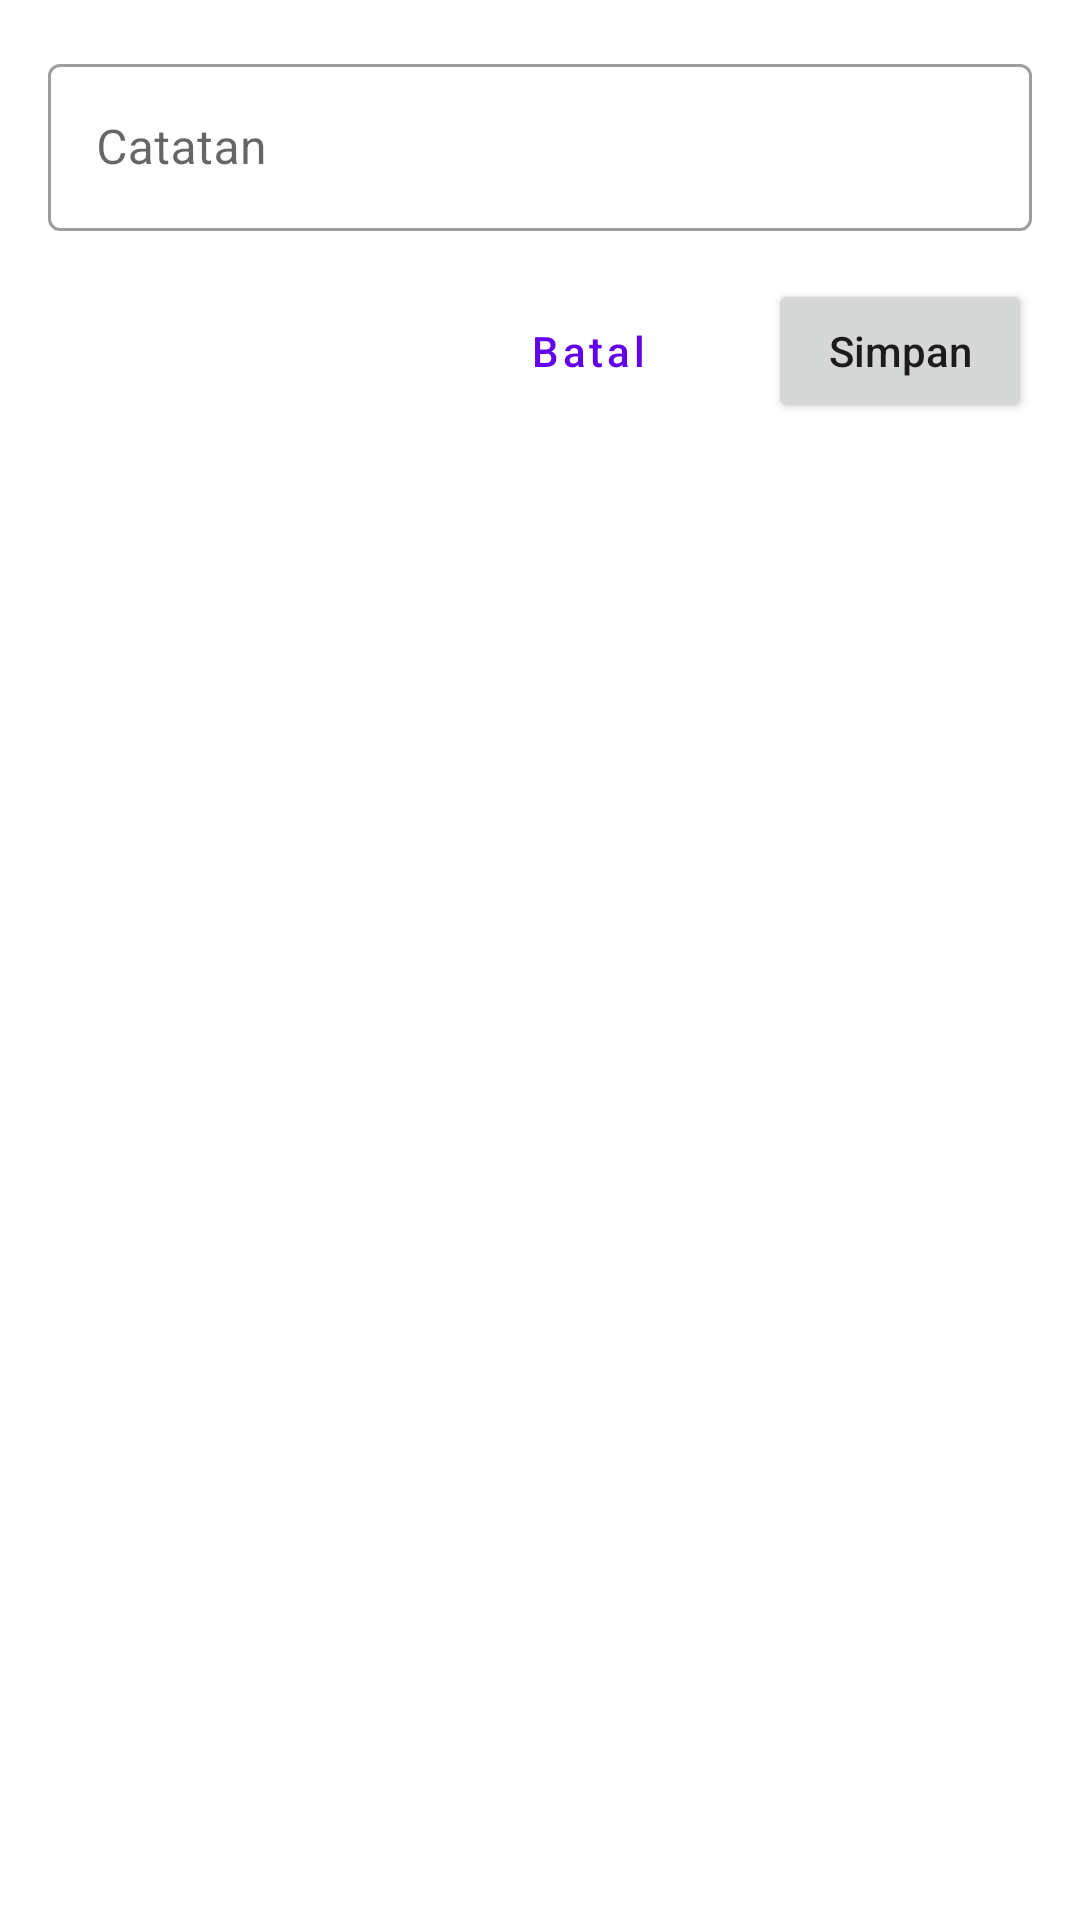

Produce the Android XML layout that renders to this screen, including the resource entries it uses.
<!-- AndroidManifest.xml: application theme AppTheme -->
<!-- res/layout/form_note_dialog_fragment.xml -->
<?xml version="1.0" encoding="utf-8"?>
<RelativeLayout xmlns:android="http://schemas.android.com/apk/res/android"
  android:layout_width="match_parent"
  android:layout_height="wrap_content">

  <com.google.android.material.textfield.TextInputLayout
    android:id="@+id/text_input_layout_note"
    style="@style/Widget.MaterialComponents.TextInputLayout.OutlinedBox"
    android:layout_width="match_parent"
    android:layout_height="wrap_content"
    android:layout_alignParentTop="true"
    android:layout_marginStart="16dp"
    android:layout_marginTop="16dp"
    android:layout_marginEnd="16dp"
    android:hint="@string/note_caption">

    <com.google.android.material.textfield.TextInputEditText
      android:id="@+id/text_input_edit_text_note"
      android:layout_width="match_parent"
      android:layout_height="wrap_content" />

  </com.google.android.material.textfield.TextInputLayout>

  <Button
    android:id="@+id/button_save"
    android:layout_width="wrap_content"
    android:layout_height="wrap_content"
    android:layout_below="@+id/text_input_layout_note"
    android:layout_alignParentEnd="true"
    android:layout_margin="16dp"
    android:text="@string/save_caption"
    android:textAllCaps="false" />

  <Button
    android:id="@+id/button_cancel"
    style="@style/Widget.MaterialComponents.Button.OutlinedButton"
    android:layout_width="wrap_content"
    android:layout_height="wrap_content"
    android:layout_alignTop="@+id/button_save"
    android:layout_alignBottom="@+id/button_save"
    android:layout_toStartOf="@+id/button_save"
    android:text="@string/cancel_caption"
    android:textAllCaps="false" />

</RelativeLayout>
<!-- resources referenced by this layout -->
<resources>
  <string name="cancel_caption">Batal</string>
  <string name="note_caption">Catatan</string>
  <string name="save_caption">Simpan</string>
  <style name="AppTheme" parent="Theme.MaterialComponents.Light">
      
      <item name="colorPrimary">@color/colorPrimary</item>
      <item name="colorPrimaryDark">@color/colorPrimaryDark</item>
      <item name="colorAccent">@color/colorAccent</item>
      <item name="titleTextColor">@android:color/white</item>
    </style>
  <color name="colorPrimary">#6200EE</color>
  <color name="colorPrimaryDark">#3700B3</color>
  <color name="colorAccent">#03DAC5</color>
</resources>
